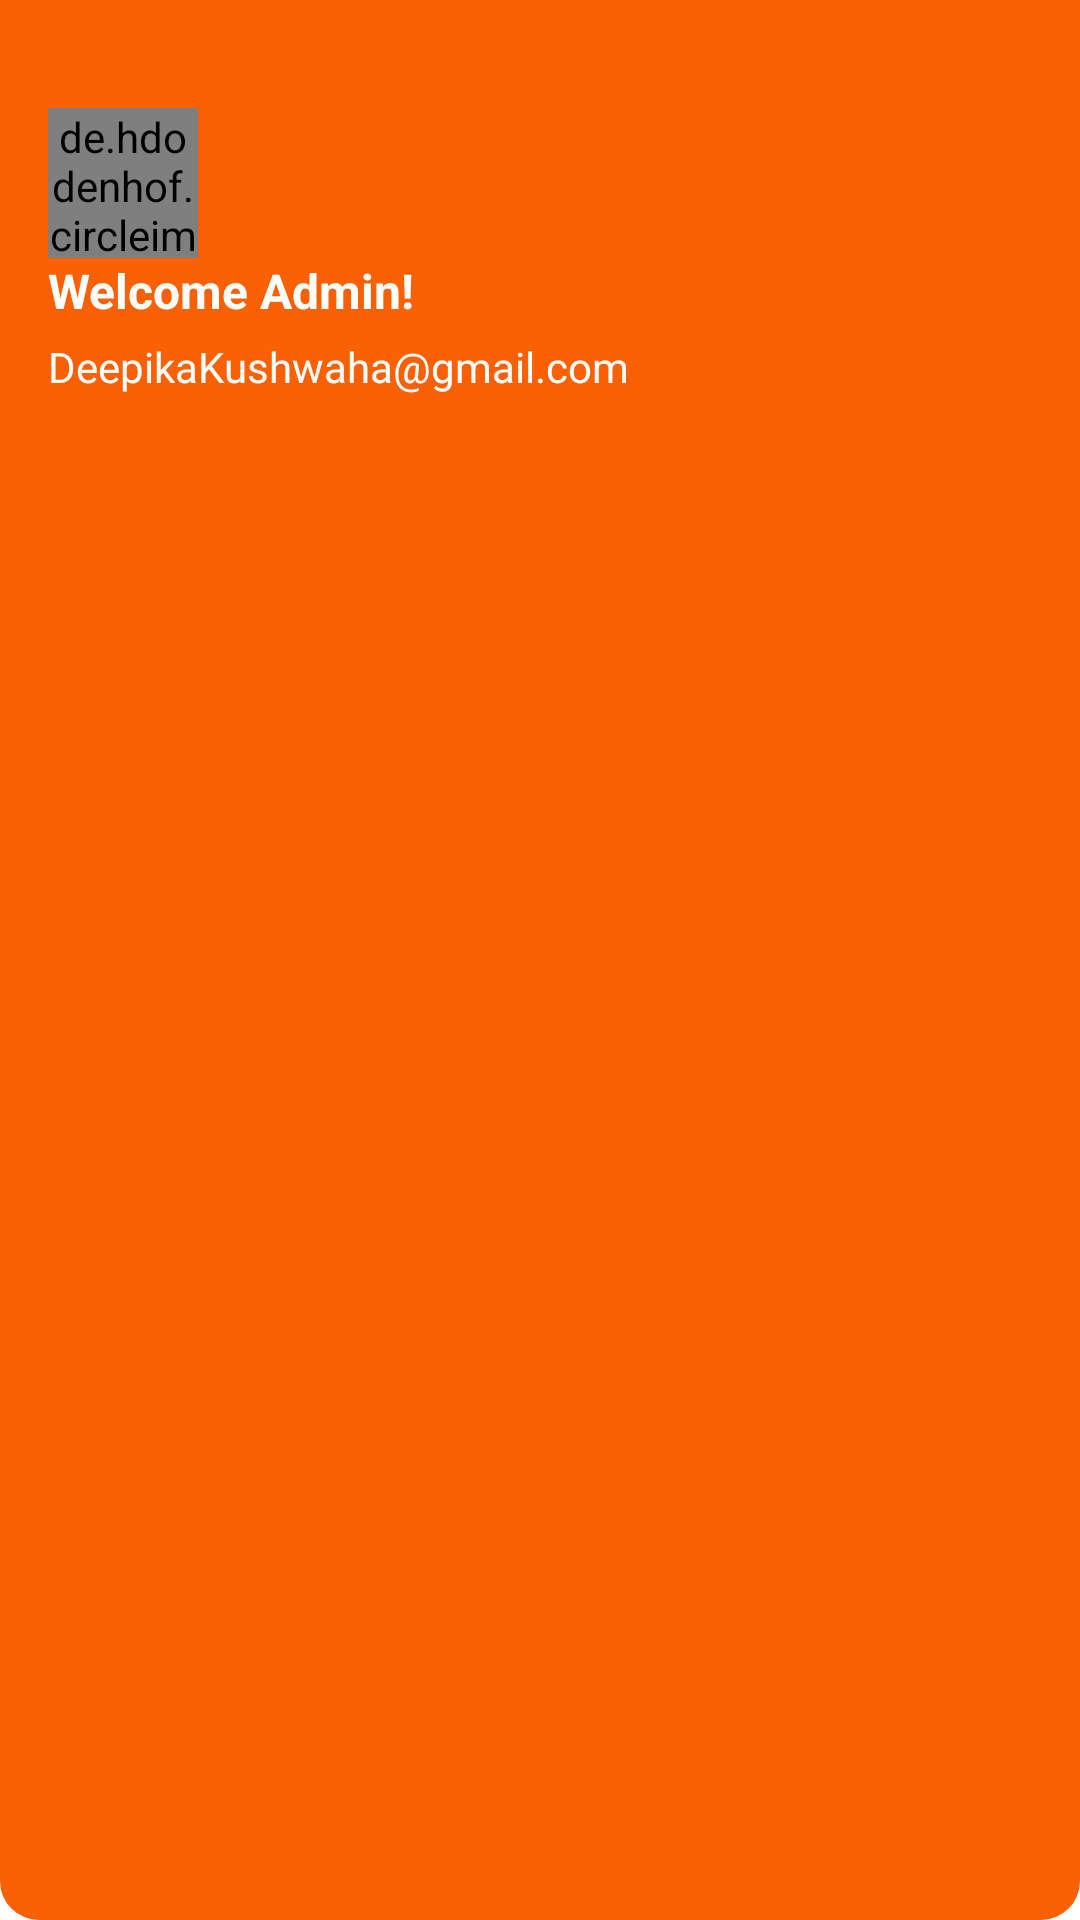

The Android layout XML behind this screen, and the referenced resources:
<!-- AndroidManifest.xml: application theme Theme.SwaRealAdmin -->
<!-- res/layout/nav_header.xml -->
<?xml version="1.0" encoding="utf-8"?>
<LinearLayout xmlns:android="http://schemas.android.com/apk/res/android"
    xmlns:app="http://schemas.android.com/apk/res-auto"
    android:layout_width="match_parent"
    android:layout_height="150dp"
    android:background="@drawable/reports_header_bk"
    android:gravity="top|bottom"
    android:orientation="vertical"
    android:paddingLeft="@dimen/activity_horizontal_margin"
    android:paddingTop="@dimen/activity_vertical_margin"
    android:paddingRight="@dimen/activity_horizontal_margin"
    android:paddingBottom="@dimen/activity_vertical_margin"
    android:theme="@style/ThemeOverlay.AppCompat.Dark">
    <de.hdodenhof.circleimageview.CircleImageView
        xmlns:app="http://schemas.android.com/apk/res-auto"
        android:id="@+id/profile_image"
        android:layout_width="50dp"
        android:layout_marginTop="20dp"
        android:layout_height="50dp"
        android:src="@drawable/logo2"
        app:civ_border_width="2dp"
        app:civ_border_color="#000000"/>
    <TextView
        android:id="@+id/tvName"
        android:layout_width="wrap_content"
        android:layout_height="wrap_content"
        android:text="Welcome Admin!"
        android:textStyle="bold"
        android:textSize="16dp"
        android:textColor="@color/whiteTextColor"
        />

    <TextView
        android:id="@+id/tvEmail"
        android:layout_width="match_parent"
        android:layout_height="wrap_content"
        android:text="DeepikaKushwaha@gmail.com"
        android:paddingTop="5dp"
        android:textAppearance="@style/TextAppearance.AppCompat.Body1"
        android:textColor="@color/whiteTextColor" />

    

</LinearLayout>
<!-- resources referenced by this layout -->
<resources>
  <color name="whiteTextColor">#fff</color>
  <dimen name="activity_horizontal_margin">16dp</dimen>
  <dimen name="activity_vertical_margin">16dp</dimen>
  <!-- drawable logo2: jpg bitmap (drawable, 127093 bytes) -->
  <!-- drawable reports_header_bk (drawable) -->
  <?xml version="1.0" encoding="utf-8"?>
  <shape xmlns:android="http://schemas.android.com/apk/res/android" android:shape="rectangle" >
      <corners
          android:bottomLeftRadius="13dp"
          android:bottomRightRadius="13dp" />
      <gradient
          android:angle="0"
          android:centerX="0%"
          android:centerColor="@color/apptheme1"
          android:startColor="@color/apptheme2"
          android:endColor="@color/apptheme3"
          android:type="linear"
          />
      <padding
          android:left="0dp"
          android:top="0dp"
          android:right="0dp"
          android:bottom="0dp"
          />
      <size
          android:width="38dp"
          android:height="38dp"
          />
  </shape>
  <style name="Theme.SwaRealAdmin" parent="Theme.MaterialComponents.DayNight.NoActionBar">
          
          <item name="colorPrimary">@color/apptheme1</item>
          <item name="colorPrimaryVariant">@color/apptheme2</item>
          <item name="colorOnPrimary">@color/whiteCardColor</item>
          
          <item name="colorSecondary">@color/apptheme1</item>
          <item name="colorSecondaryVariant">@color/apptheme2</item>
          <item name="colorOnSecondary">@color/black</item>
          
          <item name="android:statusBarColor" tools:targetApi="l">?attr/colorPrimaryVariant</item>
          
      </style>
  <color name="apptheme1">#F96104</color>
  <color name="apptheme2">#F96104</color>
  <color name="apptheme3">#F96104</color>
  <color name="whiteCardColor">#fff</color>
  <color name="black">#000000</color>
</resources>
